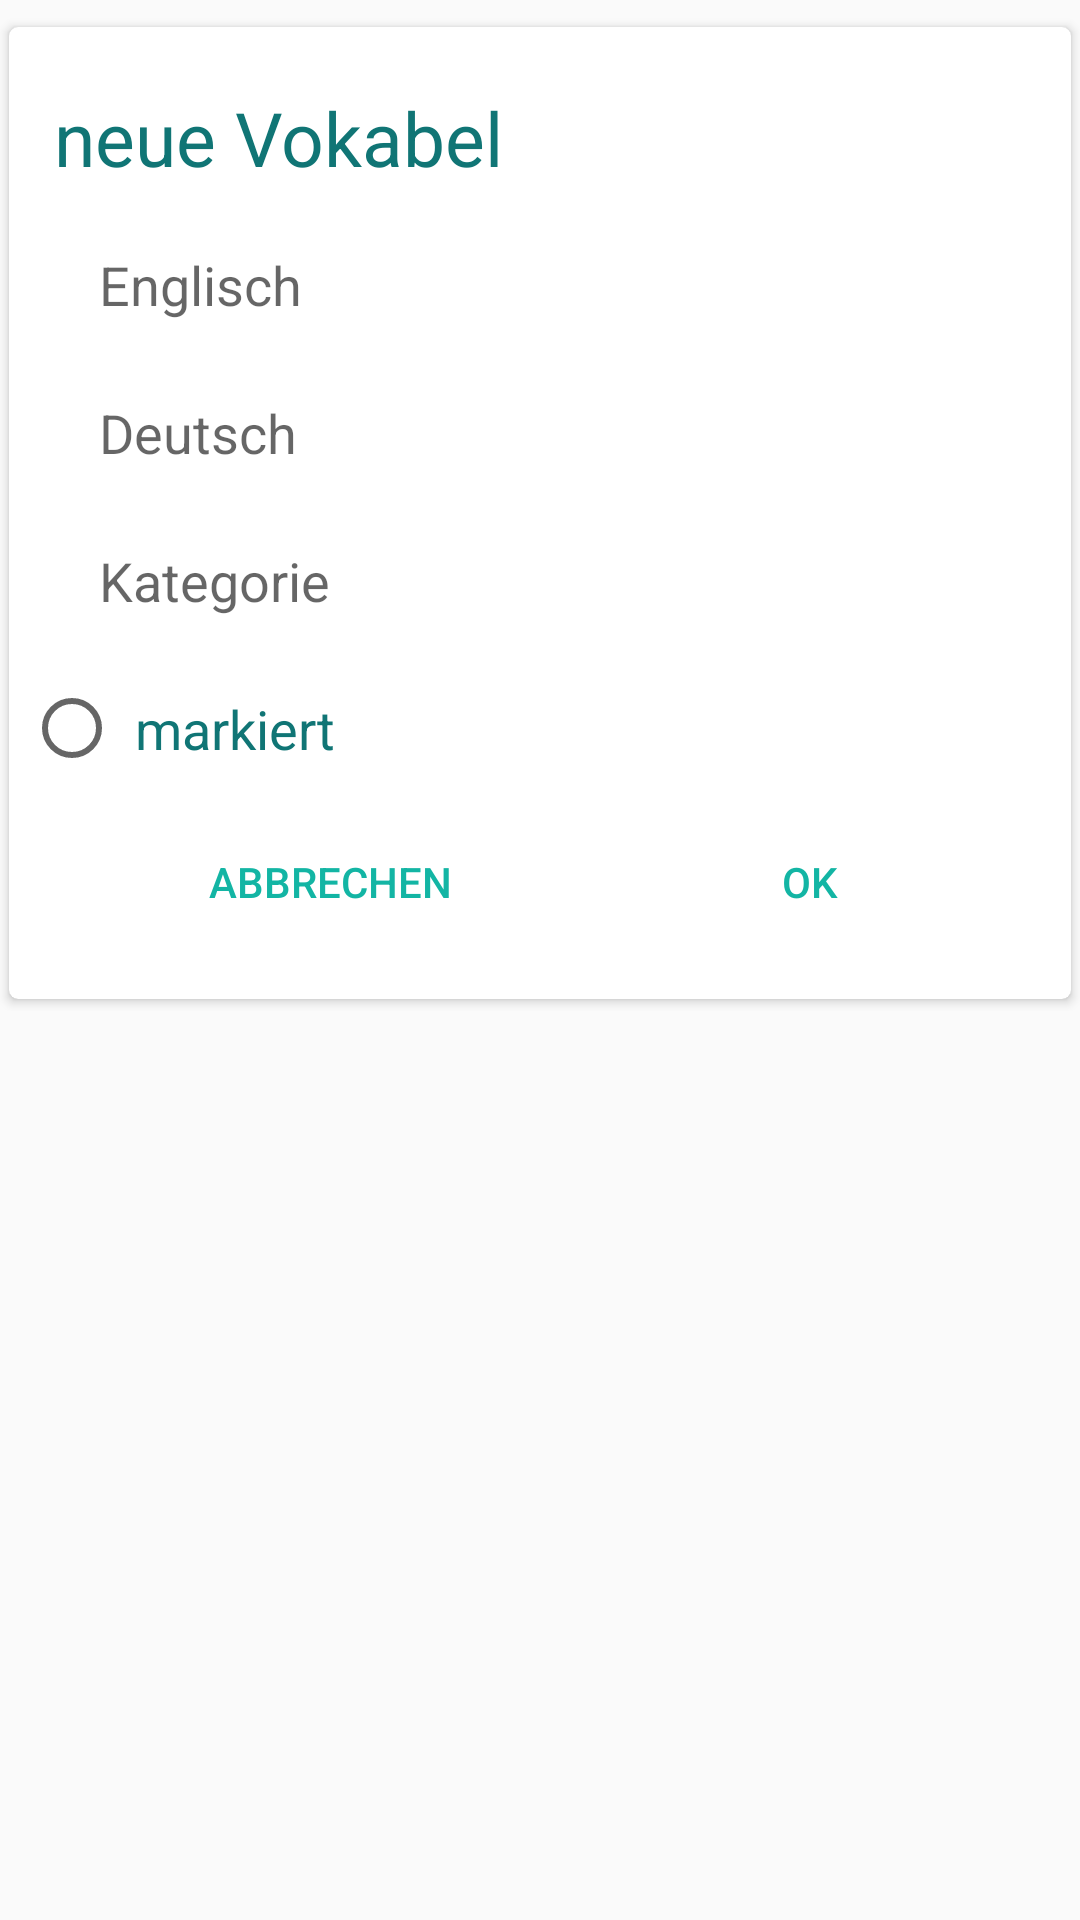

Layout XML and referenced resources for this Android screen:
<!-- AndroidManifest.xml: application theme AppTheme -->
<!-- res/layout/activity_vokabel_manuell.xml -->
<?xml version="1.0" encoding="utf-8"?>

<RelativeLayout xmlns:android="http://schemas.android.com/apk/res/android"
    xmlns:app="http://schemas.android.com/apk/res-auto"
    android:layout_width="match_parent"
    android:layout_height="match_parent">

    <ScrollView
        android:layout_width="match_parent"
        android:layout_height="match_parent">

        <LinearLayout
            android:layout_width="match_parent"
            android:layout_height="wrap_content"
            android:orientation="vertical" >

            <androidx.cardview.widget.CardView
                android:layout_width="match_parent"
                android:layout_height="match_parent"
                android:layout_marginTop="5dp"
                android:elevation="3dp"
                app:cardCornerRadius="3dp"
                app:cardUseCompatPadding="true" >

                <LinearLayout
                    android:layout_width="match_parent"
                    android:layout_height="wrap_content"
                    android:orientation="vertical"
                    android:padding="5dp">

                    <TextView
                        android:layout_width="match_parent"
                        android:layout_height="wrap_content"
                        android:layout_marginStart="10dp"
                        android:layout_marginTop="15dp"
                        android:text="@string/neue_vokabel"
                        android:textColor="@color/colorPrimaryDark"
                        android:textSize="25sp" />

                    <EditText
                        android:id="@+id/inputEnglisch"
                        android:layout_width="match_parent"
                        android:layout_height="wrap_content"
                        android:layout_marginHorizontal="20dp"
                        android:layout_marginTop="15dp"
                        android:autoLink="all"
                        android:autofillHints="true"
                        android:background="@null"
                        android:hint="@string/Englisch"
                        android:inputType="text"
                        android:padding="5dp"
                        android:textColor="#000" />

                    <EditText
                        android:id="@+id/inputDeutsch"
                        android:layout_width="match_parent"
                        android:layout_height="wrap_content"
                        android:layout_marginHorizontal="20dp"
                        android:layout_marginTop="15dp"
                        android:autoLink="all"
                        android:autofillHints="true"
                        android:background="@null"
                        android:hint="@string/Deutsch"
                        android:inputType="text"
                        android:padding="5dp"
                        android:textColor="#000" />

                    <EditText
                        android:id="@+id/inputKategorie"
                        android:layout_width="match_parent"
                        android:layout_height="wrap_content"
                        android:layout_marginHorizontal="20dp"
                        android:layout_marginTop="15dp"
                        android:autoLink="all"
                        android:autofillHints="true"
                        android:background="@null"
                        android:hint="@string/Kategorie"
                        android:inputType="text"
                        android:padding="5dp"
                        android:textColor="#000" />

                    <RadioButton
                        android:id="@+id/radioButton_markierung"
                        android:layout_width="match_parent"
                        android:layout_height="wrap_content"
                        android:layout_marginTop="15dp"
                        android:padding="5dp"
                        android:text="@string/markiert"
                        android:textColor="@color/colorPrimaryDark"
                        android:textSize="18sp" />

                    <LinearLayout
                        android:layout_width="match_parent"
                        android:layout_height="match_parent"
                        android:orientation="horizontal"
                        style="?android:attr/buttonBarButtonStyle">

                        <Button
                            android:id="@+id/button_abbrechen"
                            android:layout_width="wrap_content"
                            android:layout_height="wrap_content"
                            android:layout_weight="1"
                            android:text="@string/abbrechen"
                            style="?android:attr/buttonBarButtonStyle"/>

                        <Button
                            android:id="@+id/button_ok"
                            android:layout_width="wrap_content"
                            android:layout_height="wrap_content"
                            android:layout_weight="1"
                            android:text="@android:string/ok"
                            style="?android:attr/buttonBarButtonStyle"/>
                    </LinearLayout>

                </LinearLayout>
            </androidx.cardview.widget.CardView>
        </LinearLayout>
    </ScrollView>
</RelativeLayout>
<!-- resources referenced by this layout -->
<resources>
  <color name="colorPrimaryDark">#107575</color>
  <string name="Deutsch">Deutsch</string>
  <string name="Englisch">Englisch</string>
  <string name="Kategorie">Kategorie</string>
  <string name="abbrechen">abbrechen</string>
  <string name="markiert">markiert</string>
  <string name="neue_vokabel">neue Vokabel</string>
  <style name="AppTheme" parent="Theme.MaterialComponents.DayNight.DarkActionBar.Bridge">
          
          <item name="colorPrimary">@color/colorPrimary</item>
          <item name="colorPrimaryDark">@color/colorPrimaryDark</item>
          <item name="colorAccent">@color/colorAccent</item>
      </style>
  <color name="colorPrimary">#096b6b</color>
  <color name="colorAccent">#13b5a4</color>
</resources>
